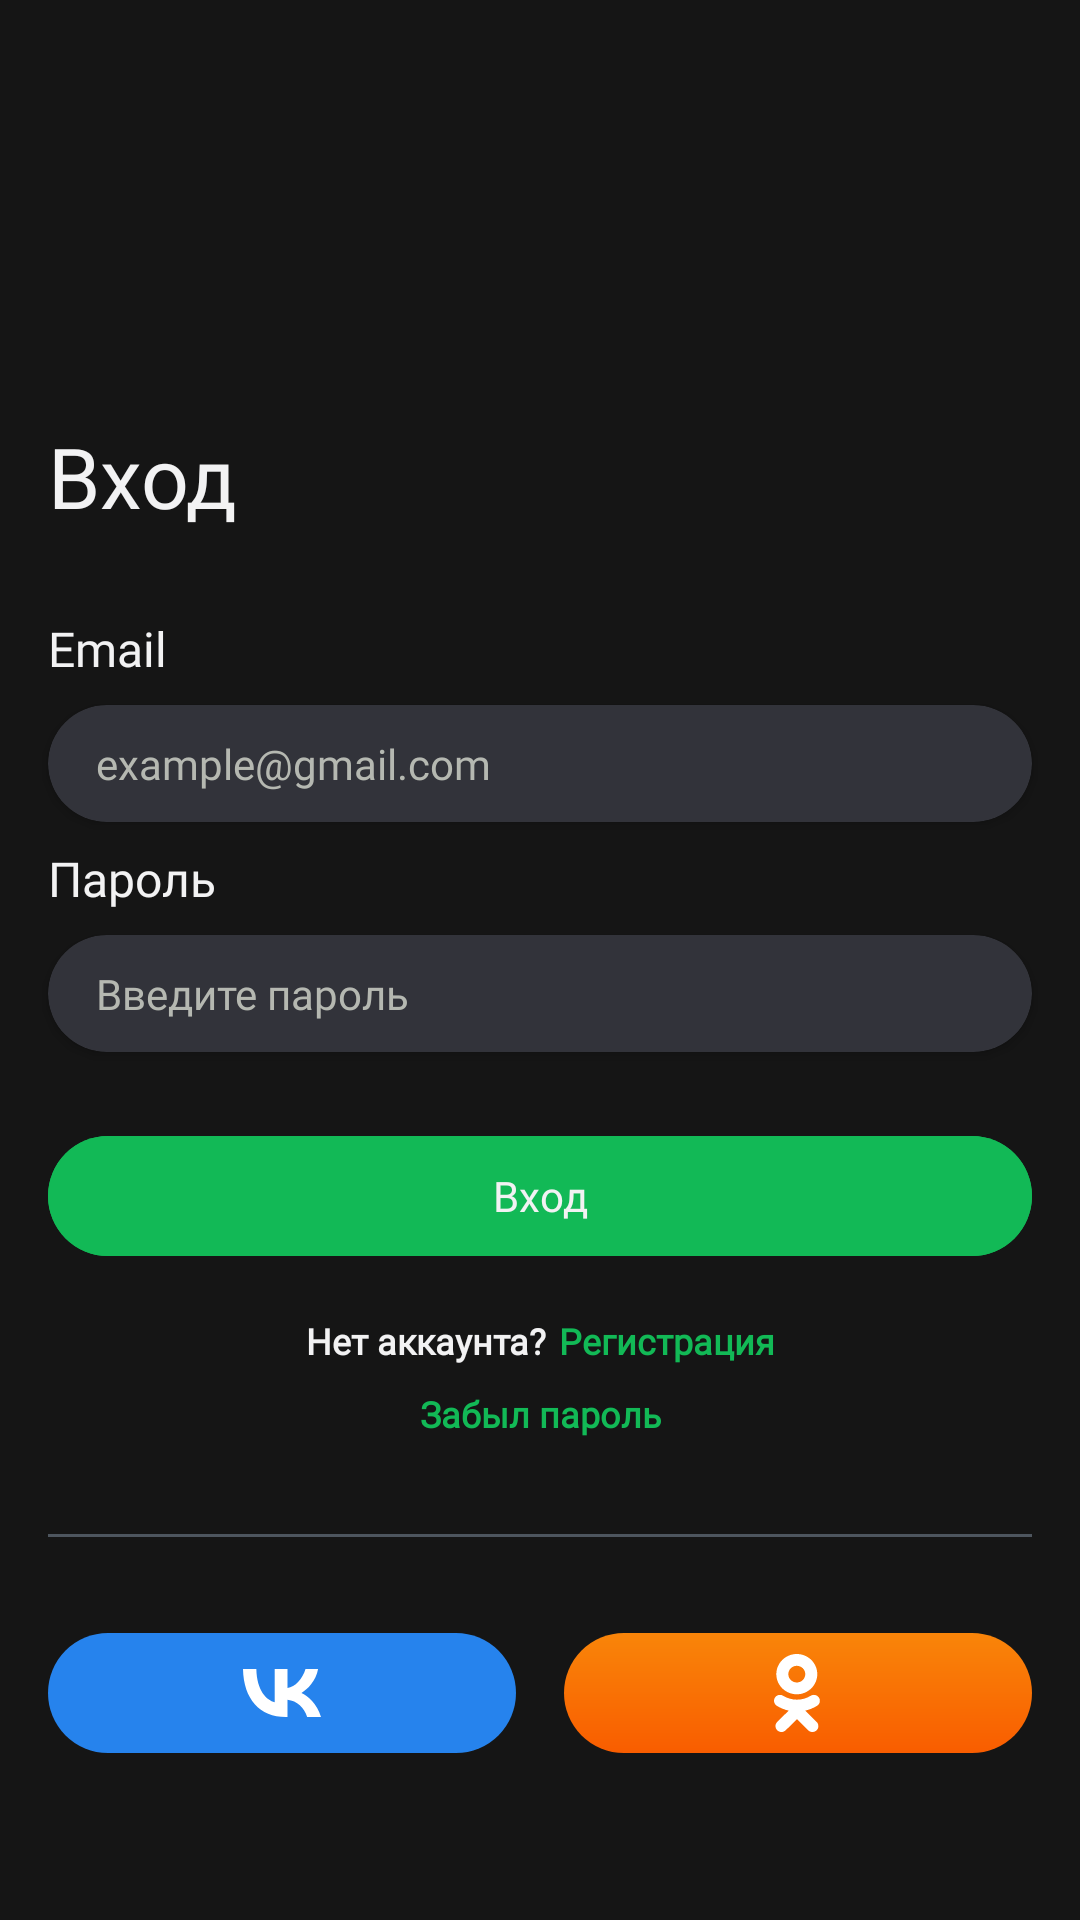

Write the Android layout XML for this screen, with the resource values it uses.
<!-- AndroidManifest.xml: application theme Theme.SkillFlow -->
<!-- res/layout/fragment_login.xml -->
<?xml version="1.0" encoding="utf-8"?>
<androidx.constraintlayout.widget.ConstraintLayout xmlns:android="http://schemas.android.com/apk/res/android"
    xmlns:app="http://schemas.android.com/apk/res-auto"
    xmlns:tools="http://schemas.android.com/tools"
    android:id="@+id/fragment_login"
    android:layout_width="match_parent"
    android:layout_height="match_parent"
    android:background="@color/general_theme_background"
    tools:context=".ui.fragment.auth.LoginFragment">

    <TextView
        android:id="@+id/tvTitleEntrance"
        style="@style/tvTitleEntrance"
        android:layout_width="match_parent"
        android:layout_height="wrap_content"
        android:layout_marginHorizontal="16dp"
        android:layout_marginTop="140dp"
        android:text="@string/tvTitleEntrance"
        app:layout_constraintEnd_toEndOf="parent"
        app:layout_constraintStart_toStartOf="parent"
        app:layout_constraintTop_toTopOf="parent" />

    <TextView
        android:id="@+id/tvTitleEmail"
        style="@style/tvTitleEmailPassword"
        android:layout_width="wrap_content"
        android:layout_height="wrap_content"
        android:layout_marginStart="16dp"
        android:layout_marginTop="28dp"
        android:text="@string/tvTitleEmail"
        app:layout_constraintStart_toStartOf="parent"
        app:layout_constraintTop_toBottomOf="@+id/tvTitleEntrance" />

    <androidx.cardview.widget.CardView
        android:id="@+id/cvEmail"
        android:layout_width="match_parent"
        android:layout_height="wrap_content"
        android:layout_marginHorizontal="16dp"
        android:layout_marginTop="8dp"
        android:backgroundTint="@color/cvEmailPassword"
        app:cardCornerRadius="30dp"
        app:layout_constraintEnd_toEndOf="parent"
        app:layout_constraintStart_toStartOf="parent"
        app:layout_constraintTop_toBottomOf="@+id/tvTitleEmail">

        <EditText
            android:id="@+id/edtEmail"
            style="@style/edtEmailPassword"
            android:layout_width="match_parent"
            android:layout_height="wrap_content"
            android:layout_marginHorizontal="16dp"
            android:layout_marginVertical="10dp"
            android:hint="@string/hintEmail"
            android:maxLines="1"
            android:scrollHorizontally="true"
            android:inputType="textEmailAddress"/>

    </androidx.cardview.widget.CardView>

    <TextView
        android:id="@+id/tvTitlePassword"
        style="@style/tvTitleEmailPassword"
        android:layout_width="wrap_content"
        android:layout_height="wrap_content"
        android:layout_marginStart="16dp"
        android:layout_marginTop="8dp"
        android:text="@string/tvTitlePassword"
        app:layout_constraintStart_toStartOf="parent"
        app:layout_constraintTop_toBottomOf="@+id/cvEmail" />

    <androidx.cardview.widget.CardView
        android:id="@+id/cvPassword"
        android:layout_width="match_parent"
        android:layout_height="wrap_content"
        android:layout_marginHorizontal="16dp"
        android:layout_marginTop="8dp"
        android:backgroundTint="@color/cvEmailPassword"
        app:cardCornerRadius="30dp"
        app:layout_constraintEnd_toEndOf="parent"
        app:layout_constraintStart_toStartOf="parent"
        app:layout_constraintTop_toBottomOf="@+id/tvTitlePassword">

        <com.google.android.material.textfield.TextInputEditText
            android:id="@+id/edtPassword"
            style="@style/edtEmailPassword"
            android:layout_width="match_parent"
            android:layout_height="wrap_content"
            android:layout_marginHorizontal="16dp"
            android:layout_marginVertical="10dp"
            android:hint="@string/hintPassword"
            android:maxLines="1"
            android:scrollHorizontally="true"
            android:inputType="textPassword"/>
    </androidx.cardview.widget.CardView>

    <com.google.android.material.button.MaterialButton
        android:id="@+id/btnEntrance"
        style="@style/btnEntrance"
        android:layout_width="match_parent"
        android:layout_height="wrap_content"
        android:layout_marginHorizontal="16dp"
        android:layout_marginTop="24dp"
        android:text="@string/btnEntranceText"
        app:layout_constraintEnd_toEndOf="parent"
        app:layout_constraintStart_toStartOf="parent"
        app:layout_constraintTop_toBottomOf="@+id/cvPassword" />

    <LinearLayout
        android:id="@+id/llRegistration"
        android:layout_width="wrap_content"
        android:layout_height="wrap_content"
        android:orientation="horizontal"
        android:layout_marginTop="16dp"
        app:layout_constraintEnd_toEndOf="parent"
        app:layout_constraintStart_toStartOf="parent"
        app:layout_constraintTop_toBottomOf="@+id/btnEntrance">

        <TextView
            android:id="@+id/tvTitleRegistration"
            style="@style/tvTitleRegistration"
            android:layout_width="wrap_content"
            android:layout_height="wrap_content"
            android:layout_marginHorizontal="2dp"
            android:text="@string/tvTitleRegistration"/>

        <TextView
            android:id="@+id/tvRegistration"
            style="@style/tvRegistration"
            android:layout_width="wrap_content"
            android:layout_height="wrap_content"
            android:layout_marginHorizontal="2dp"
            android:text="@string/tvRegistration"/>
    </LinearLayout>

    <TextView
        android:id="@+id/tvForgotPassword"
        style="@style/tvForgotPassword"
        android:layout_width="wrap_content"
        android:layout_height="wrap_content"
        android:layout_marginTop="8dp"
        android:text="@string/tvForgotPassword"
        app:layout_constraintEnd_toEndOf="@+id/llRegistration"
        app:layout_constraintStart_toStartOf="@+id/llRegistration"
        app:layout_constraintTop_toBottomOf="@+id/llRegistration" />

    <View
        android:id="@+id/viewSeparator"
        android:layout_width="match_parent"
        android:layout_height="1dp"
        android:layout_marginHorizontal="16dp"
        android:layout_marginTop="32dp"
        android:background="@color/viewSeparatorLogin"
        app:layout_constraintEnd_toEndOf="parent"
        app:layout_constraintStart_toStartOf="parent"
        app:layout_constraintTop_toBottomOf="@+id/tvForgotPassword" />

    <LinearLayout
        android:id="@+id/llLogo"
        android:layout_width="match_parent"
        android:layout_height="wrap_content"
        android:orientation="horizontal"
        android:layout_marginHorizontal="16dp"
        android:layout_marginTop="32dp"
        app:layout_constraintEnd_toEndOf="parent"
        app:layout_constraintStart_toStartOf="parent"
        app:layout_constraintTop_toBottomOf="@+id/viewSeparator">

        <ImageButton
            android:id="@+id/imLogoVK"
            android:layout_width="match_parent"
            android:layout_height="40dp"
            android:layout_marginEnd="8dp"
            android:src="@drawable/icon_vk"
            android:background="@drawable/background_vk"
            android:layout_weight="1"/>

        <ImageButton
            android:id="@+id/imLogoOK"
            android:layout_width="match_parent"
            android:layout_height="40dp"
            android:layout_marginStart="8dp"
            android:src="@drawable/icon_ok"
            android:background="@drawable/background_ok"
            android:layout_weight="1"/>
    </LinearLayout>

</androidx.constraintlayout.widget.ConstraintLayout>
<!-- resources referenced by this layout -->
<resources>
  <color name="cvEmailPassword">#32333A</color>
  <color name="general_theme_background">#151515</color>
  <color name="viewSeparatorLogin">#4D555E</color>
  <!-- drawable background_vk (drawable) -->
  <?xml version="1.0" encoding="utf-8"?>
  <shape xmlns:android="http://schemas.android.com/apk/res/android"
      android:shape="rectangle">
  
      <solid android:color="@color/logoVKBg"/>
  
      <corners android:radius="30dp"/>
  
  </shape>
  <string name="btnEntranceText">Вход</string>
  <string name="hintEmail">example@gmail.com</string>
  <string name="hintPassword">Введите пароль</string>
  <string name="tvForgotPassword">Забыл пароль</string>
  <string name="tvRegistration">Регистрация</string>
  <string name="tvTitleEmail">Email</string>
  <string name="tvTitleEntrance">Вход</string>
  <string name="tvTitlePassword">Пароль</string>
  <string name="tvTitleRegistration">Нет аккаунта?</string>
  <style name="btnEntrance" parent="Widget.Material3.Button">
          <item name="android:textSize">14sp</item>
          <item name="android:fontFamily">@font/roboto</item>
          <item name="android:backgroundTint">@color/btnEntranceBg</item>
          <item name="android:textColor">@color/btnEntranceText</item>
      </style>
  <style name="tvForgotPassword" parent="Widget.AppCompat.TextView">
          <item name="android:textSize">12sp</item>
          <item name="android:fontFamily">@font/roboto</item>
          <item name="android:textStyle">bold</item>
          <item name="android:textColor">@color/tvForgotPassword</item>
      </style>
  
      // dialog_loading
  <style name="tvRegistration" parent="Widget.AppCompat.TextView">
          <item name="android:textSize">12sp</item>
          <item name="android:fontFamily">@font/roboto</item>
          <item name="android:textStyle">bold</item>
          <item name="android:textColor">@color/tvRegistration</item>
      </style>
  <style name="tvTitleEmailPassword" parent="Widget.AppCompat.TextView">
          <item name="android:textSize">16sp</item>
          <item name="android:fontFamily">@font/roboto</item>
          <item name="android:textColor">@color/tvTitleEmailPassword</item>
      </style>
  <style name="tvTitleEntrance" parent="Widget.AppCompat.TextView">
          <item name="android:textSize">28sp</item>
          <item name="android:fontFamily">@font/roboto</item>
          <item name="android:textColor">@color/tvTitleEntrance</item>
      </style>
  <style name="tvTitleRegistration" parent="Widget.AppCompat.TextView">
          <item name="android:textSize">12sp</item>
          <item name="android:fontFamily">@font/roboto</item>
          <item name="android:textStyle">bold</item>
          <item name="android:textColor">@color/tvTitleRegistration</item>
      </style>
  <style name="Theme.SkillFlow" parent="Base.Theme.SkillFlow" />
  <color name="logoOKBg1">#F98509</color>
  <color name="logoOKBg2">#F95D00</color>
  
      // dialog_bg
  <color name="logoVKBg">#2683ED</color>
  <color name="logoOK">#FFFFFF</color>
  <color name="logoVK">#FFFFFF</color>
  <color name="btnEntranceBg">#12B956</color>
  <color name="btnEntranceText">#F2F2F3</color>
  <color name="edtEmailPassword">#F2F2F3</color>
  <color name="edtEmailPasswordHint">#B5B8B1</color>
  <color name="transparent">#00FFFFFF</color>
  <color name="tvForgotPassword">#12B956</color>
  <color name="tvRegistration">#12B956</color>
  <color name="tvTitleEmailPassword">#F2F2F3</color>
  <color name="tvTitleEntrance">#F2F2F3</color>
  <color name="tvTitleRegistration">#F2F2F3</color>
  <style name="Base.Theme.SkillFlow" parent="Theme.Material3.DayNight.NoActionBar">
          
           <item name="colorPrimary">@color/transparent</item>
      </style>
</resources>
